Dataset: dataset (GitHub, Synizter/asagao-classification). Classes: asagao morning glory flower, not asagao.

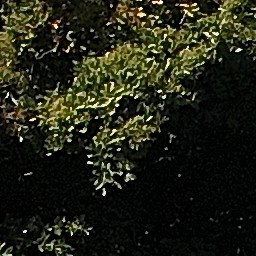
Label: not asagao

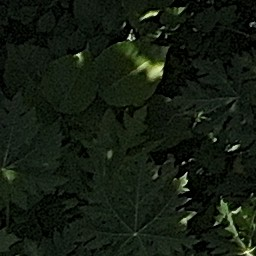
Label: asagao morning glory flower

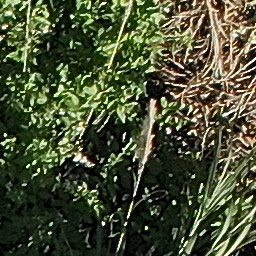
Label: not asagao

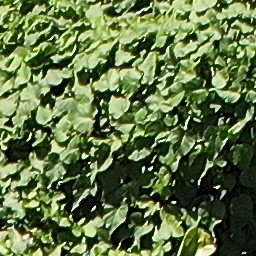
Label: asagao morning glory flower

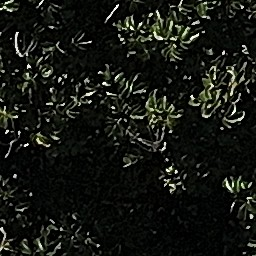
Label: not asagao

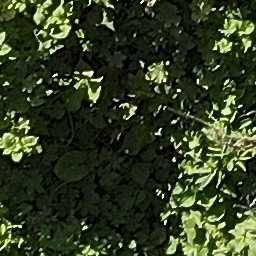
Label: asagao morning glory flower
